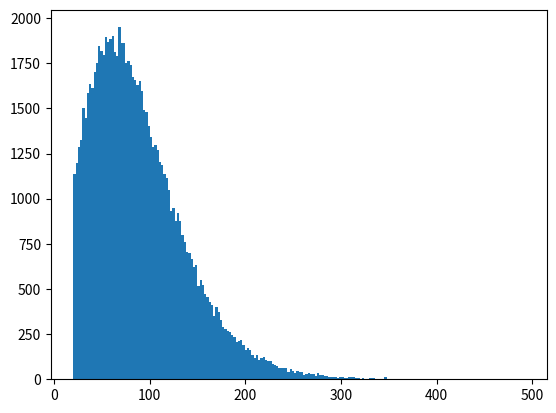

Recreate this plot in Python.
import matplotlib.pyplot as plt
import numpy as np 
import random
import math
from scipy import special
import scipy.stats as stats

def randFunc(x,sdev):

    functions = [
                np.sin(x), np.cos(x), special.gammaln(x),
                np.sqrt(x), np.log(x), np.log10(x), 
                special.erf(x), np.square(x),
                special.struve(np.random.uniform(0,2),x),
                special.rgamma(x)
                ]
    
    index = np.random.randint(0, int(len(functions)))

    choice = functions[index]/max(functions[index])
    choice = (choice**2)**0.5
    choice *= np.random.uniform(0, 150)
    choice += 10
    
    for k in range(len(x)):
        devSN = np.random.normal(0,sdev)
        choice[k] += devSN
    
    return(choice)

"""
for i in range(10):
    x = np.random.uniform(0.01,20,500)
    y = randFunc(x,i)    
    
    fig = plt.figure()
    ax = fig.add_subplot(111)
    ax.scatter(x, y, s = 4)"""

"""
snMean = 50
snSdev = 45
clip = 20
a, b = (clip - snMean) / snSdev, (999 - snMean) / snSdev

x = stats.truncnorm(a, b, loc = snMean, scale = snSdev)"""

x = (np.random.gumbel(1, 1, 100000)**0.85)*55
x = x[x > 20]
  
fig = plt.figure()
ax = fig.add_subplot(111)
ax.hist(x, bins = 200)
#ax.set_xlim(20)















